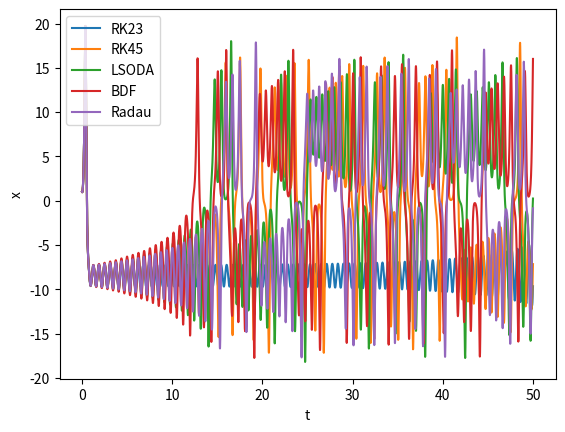
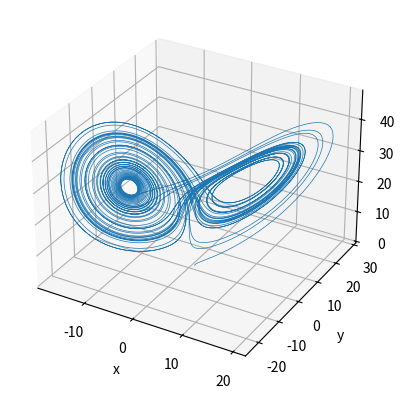

Recreate these plots in Python, in order.
import numpy as np
from scipy import integrate
import matplotlib.pyplot as plt

def lorenz( t, x ):
    fx = np.zeros_like(x)
    fx[0] = -10*x[0] + 10*x[1]
    fx[1] = 28*x[0] - x[1] - x[0]*x[2]
    fx[2] = -8/3*x[2] + x[0]*x[1]
    return fx

ts = 0
te = 50
n = 10000

x0 = np.zeros(3)
x0[0] = 1.0
x0[1] = 0.5
x0[2] = 0.5

t = np.linspace(ts, te, n)
for method in ['RK23', 'RK45', 'LSODA', 'BDF', 'Radau']:
    sol = integrate.solve_ivp(lorenz, [ts, te], x0, method=method, dense_output=True)
    z = sol.sol(t)
    plt.plot( t, z[0], label=method )
plt.legend()
plt.xlabel('t')
plt.ylabel('x')
plt.show()

fig = plt.figure()
ax = fig.add_subplot(projection='3d')
sol = integrate.solve_ivp(lorenz, [ts, te], x0, method='RK45', dense_output=True)
z = sol.sol(t)
ax.plot( z[0], z[1], z[2], linewidth=0.5 )
ax.set_xlabel('x')
ax.set_ylabel('y')
ax.set_zlabel('z')
plt.show()
